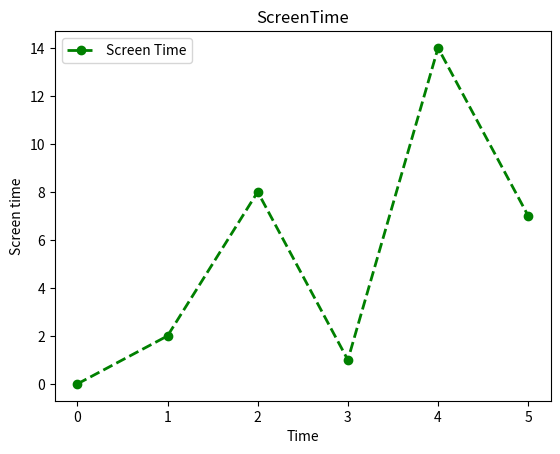

Generate this figure with matplotlib:
import matplotlib.pyplot as plt
import numpy as np


y = np.array([0, 2, 8, 1, 14, 7])

plt.plot(y,label='Screen Time',color='green',marker='o',linestyle='dashed',linewidth=2)#linestyle='dashed'
plt.legend()
plt.xlabel('Time')
plt.ylabel('Screen time')
plt.title('ScreenTime')
plt.show()